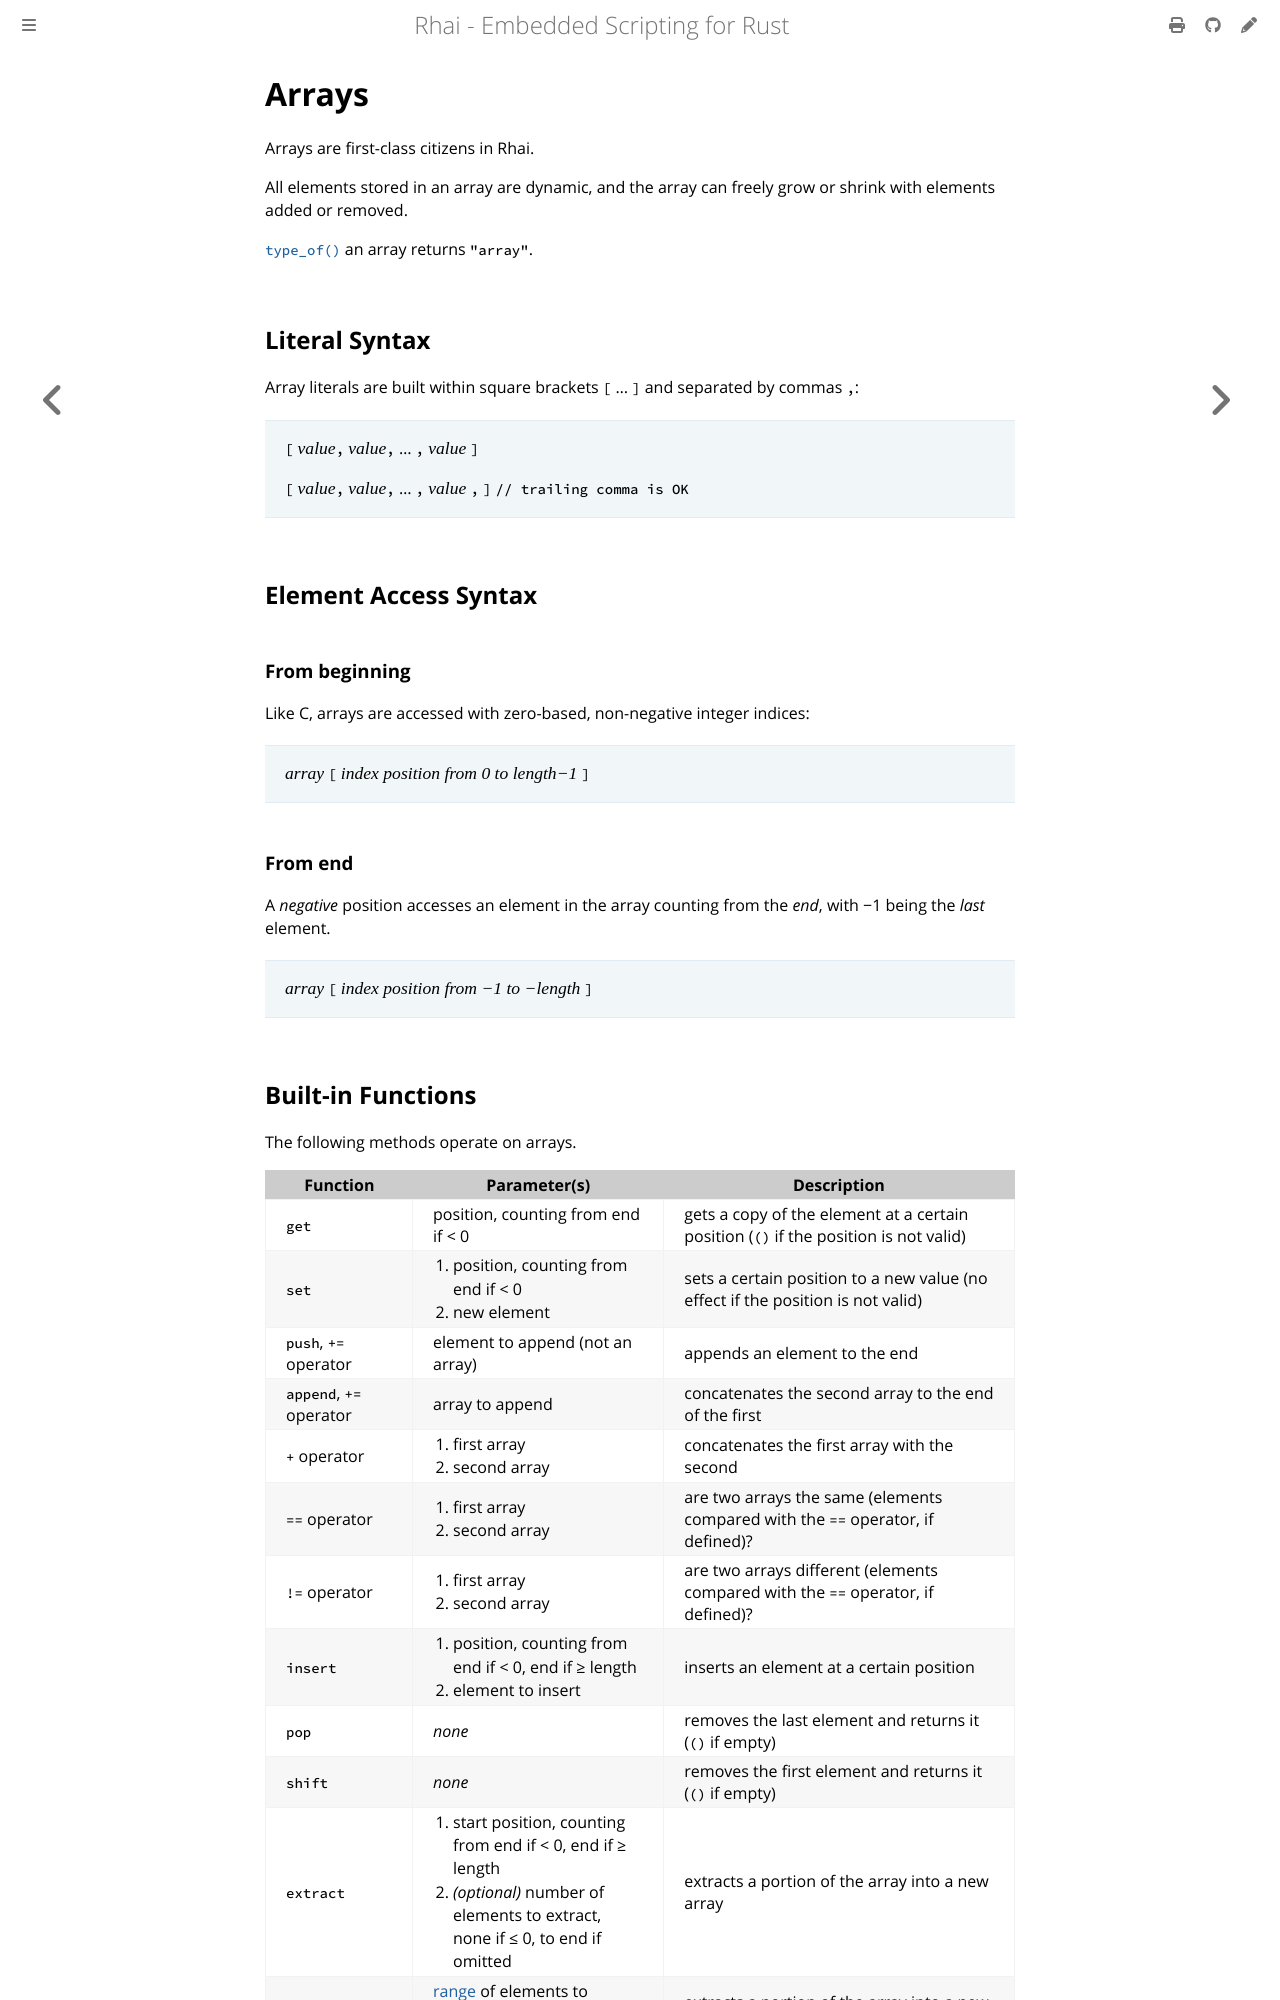

repository: rhaiscript/book · page: ref/arrays.html · generator: mdbook

Arrays
======

Arrays are first-class citizens in Rhai.

All elements stored in an array are dynamic, and the array can freely grow or shrink with elements
added or removed.

[`type_of()`](type-of.md) an array returns `"array"`.


Literal Syntax
--------------

Array literals are built within square brackets `[` ... `]` and separated by commas `,`:

> `[` _value_`,` _value_`,` ... `,` _value_ `]`
>
> `[` _value_`,` _value_`,` ... `,` _value_ `,` `]`     `// trailing comma is OK`


Element Access Syntax
---------------------

### From beginning

Like C, arrays are accessed with zero-based, non-negative integer indices:

> _array_ `[` _index position from 0 to length−1_ `]`

### From end

A _negative_ position accesses an element in the array counting from the _end_, with −1 being the
_last_ element.

> _array_ `[` _index position from −1 to −length_ `]`
